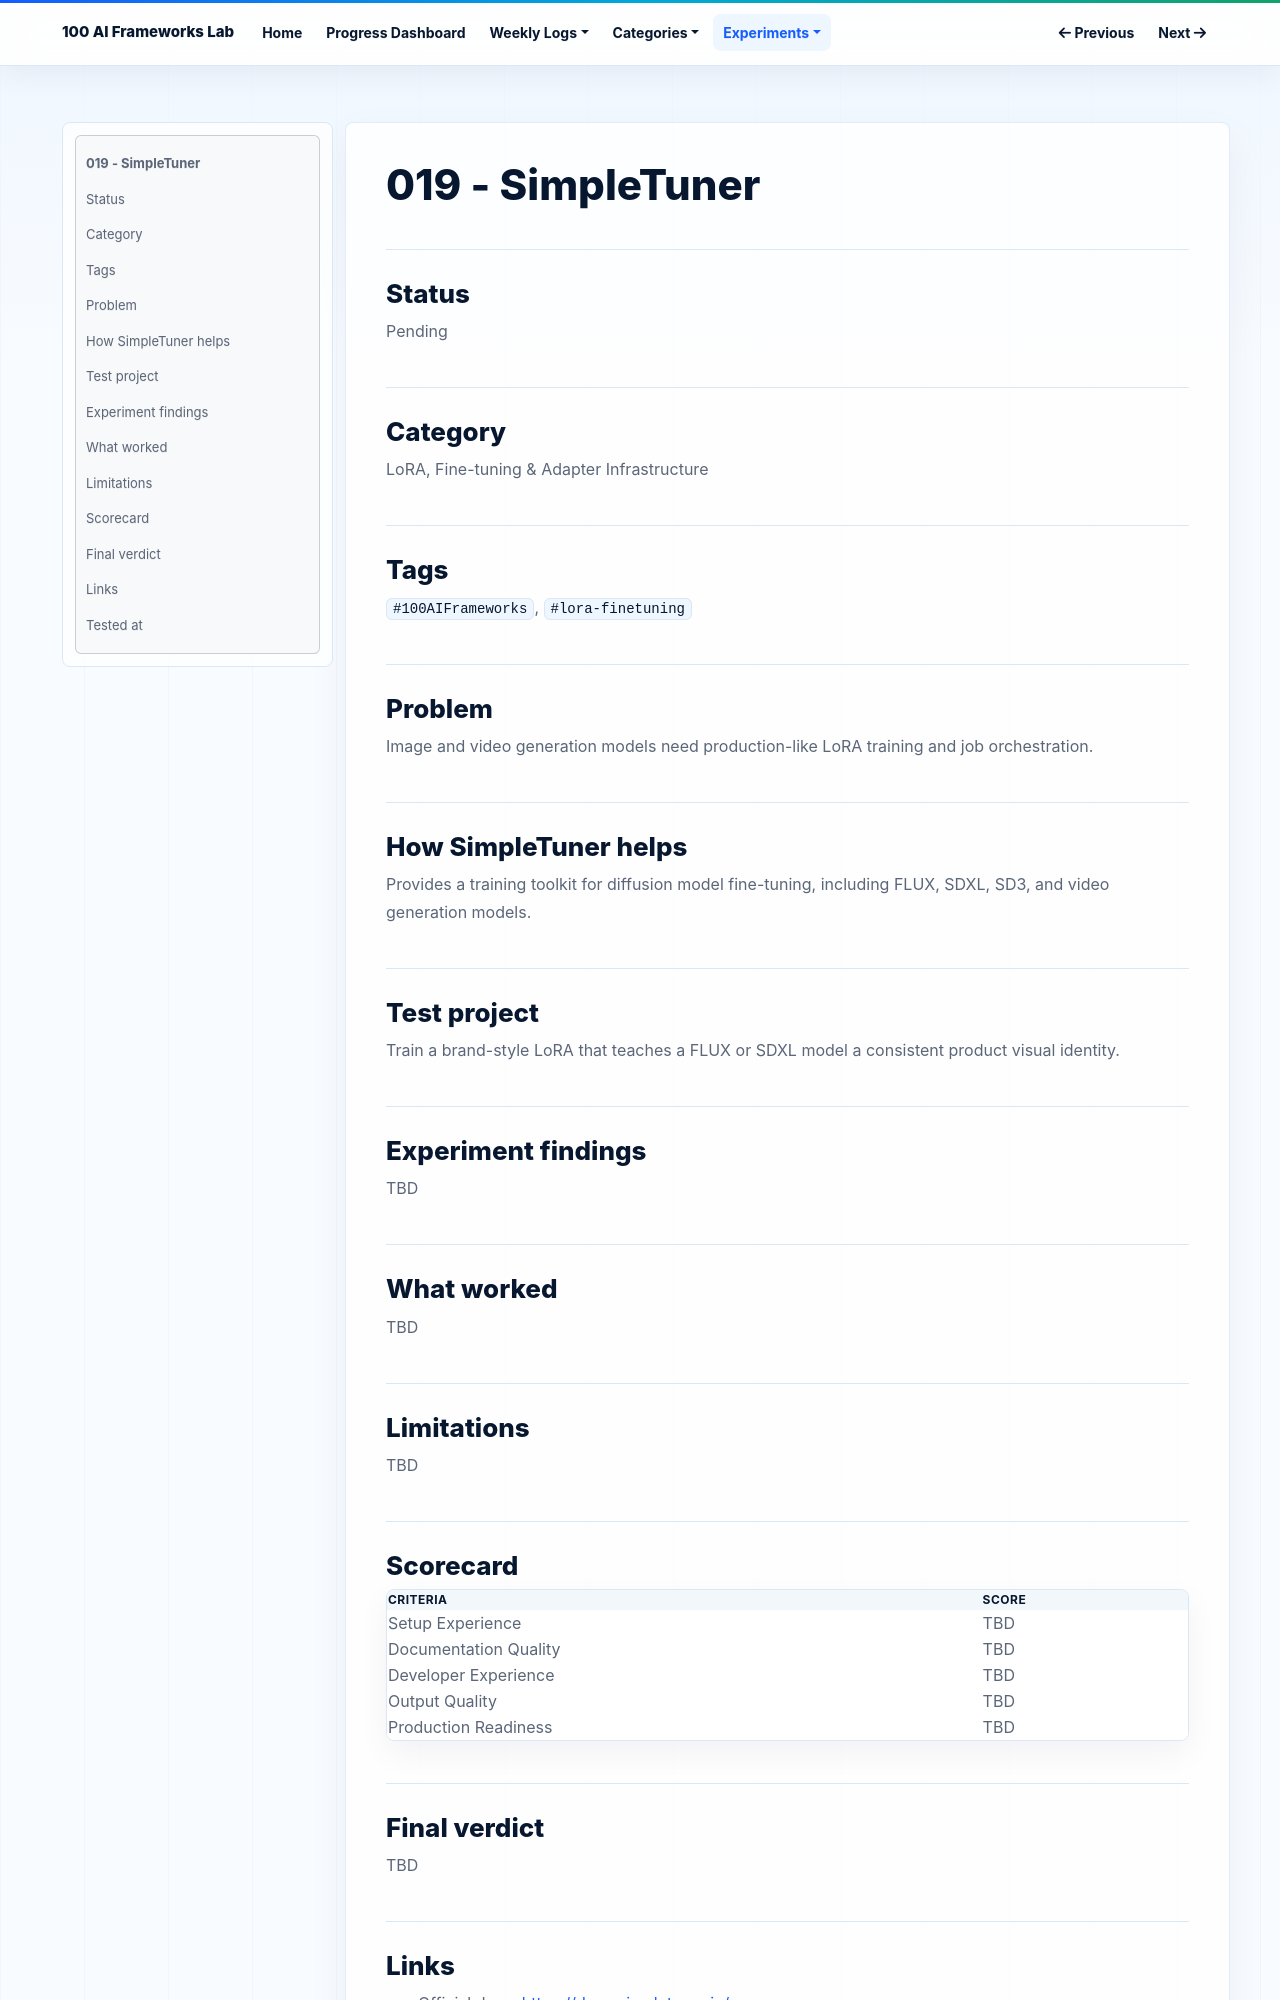

repository: NijatZeynalov/100-AI-frameworks · page: experiments/019-simpletuner/index.html · generator: mkdocs

# 019 - SimpleTuner

## Status

Pending

## Category

LoRA, Fine-tuning & Adapter Infrastructure

## Tags

`#100AIFrameworks`, `#lora-finetuning`

## Problem

Image and video generation models need production-like LoRA training and job orchestration.

## How SimpleTuner helps

Provides a training toolkit for diffusion model fine-tuning, including FLUX, SDXL, SD3, and video generation models.

## Test project

Train a brand-style LoRA that teaches a FLUX or SDXL model a consistent product visual identity.

## Experiment findings

TBD

## What worked

TBD

## Limitations

TBD

## Scorecard

| Criteria | Score |
|---|---|
| Setup Experience | TBD |
| Documentation Quality | TBD |
| Developer Experience | TBD |
| Output Quality | TBD |
| Production Readiness | TBD |

## Final verdict

TBD
